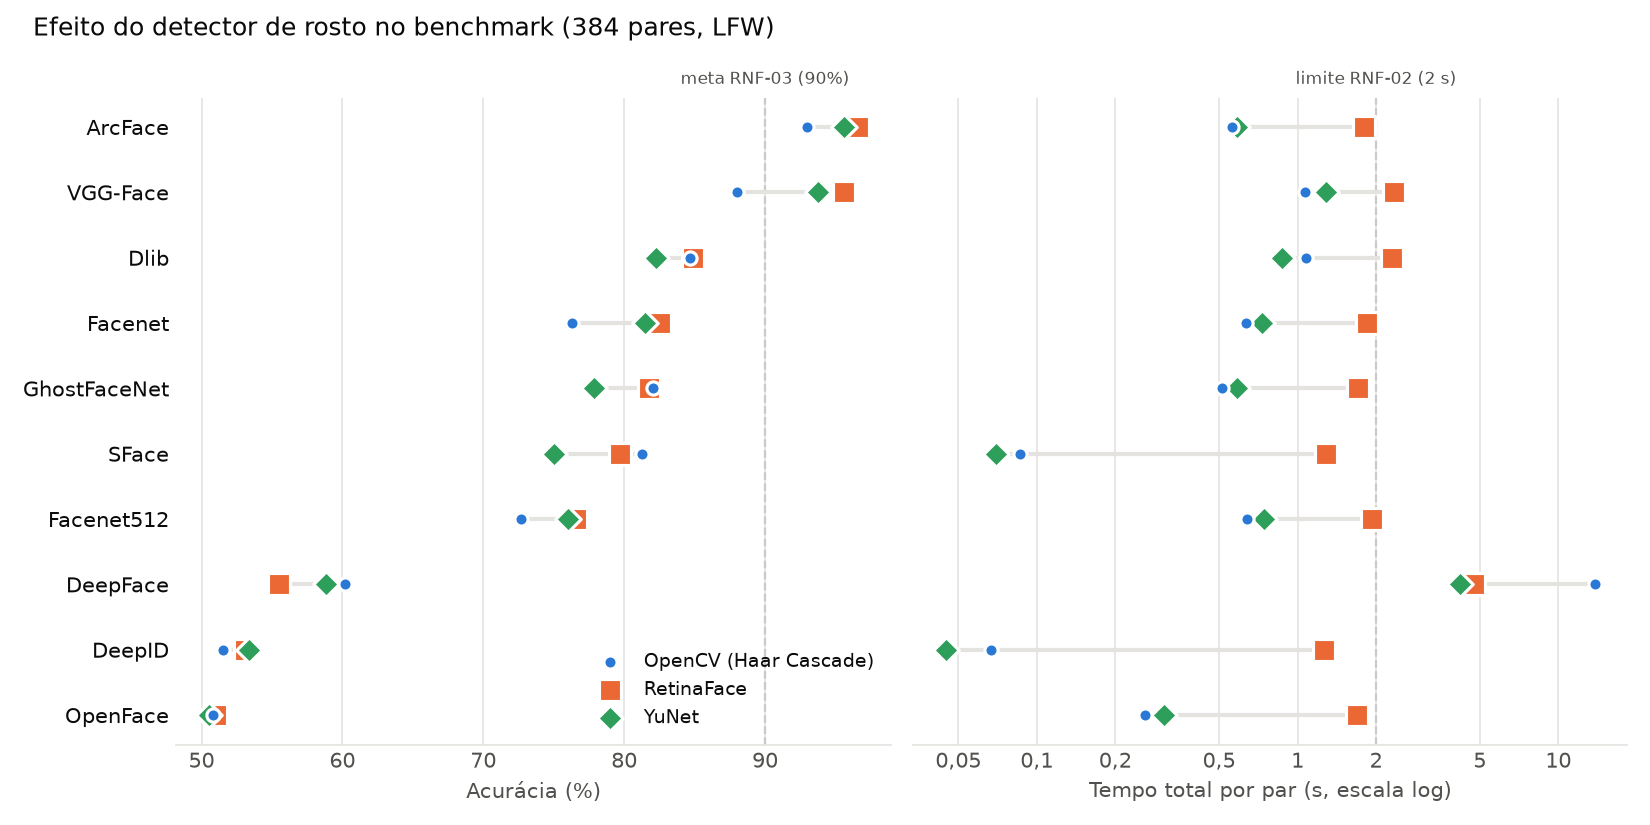

The data file committed next to this chart (first rows):
modelo, acuracia_opencv, recall_opencv, tempo_deteccao_img_opencv, tempo_reconhecimento_par_opencv, tempo_total_par_opencv, acuracia_retinaface, recall_retinaface, tempo_deteccao_img_retinaface, tempo_reconhecimento_par_retinaface, tempo_total_par_retinaface, acuracia_yunet, recall_yunet, tempo_deteccao_img_yunet, tempo_reconhecimento_par_yunet, tempo_total_par_yunet
ArcFace, 0.9297, 0.8646, 0.0225, 0.514, 0.559, 0.9661, 0.9375, 0.6184, 0.5675, 1.804, 0.9557, 0.9219, 0.0074, 0.5714, 0.5862
VGG-Face, 0.8802, 0.7865, 0.0225, 1.019, 1.064, 0.9557, 0.9375, 0.6184, 1.103, 2.34, 0.9375, 0.9115, 0.0074, 1.271, 1.286
Dlib, 0.8464, 0.7083, 0.0225, 1.032, 1.077, 0.849, 0.7188, 0.6184, 1.06, 2.297, 0.8229, 0.6719, 0.0074, 0.8534, 0.8682
Facenet, 0.763, 0.526, 0.0225, 0.5902, 0.6352, 0.8255, 0.651, 0.6184, 0.6112, 1.848, 0.8151, 0.6302, 0.0074, 0.7173, 0.7321
GhostFaceNet, 0.8203, 0.6406, 0.0225, 0.4695, 0.5145, 0.8177, 0.6354, 0.6184, 0.4688, 1.706, 0.7786, 0.5677, 0.0074, 0.5713, 0.5861
SFace, 0.8125, 0.625, 0.0225, 0.041, 0.086, 0.7969, 0.5938, 0.6184, 0.0435, 1.28, 0.75, 0.5156, 0.0074, 0.0551, 0.0699
Facenet512, 0.7266, 0.4531, 0.0225, 0.593, 0.638, 0.7656, 0.5312, 0.6184, 0.6849, 1.922, 0.7604, 0.5208, 0.0074, 0.7302, 0.745
DeepFace, 0.6016, 0.3333, 0.0225, 13.78, 13.83, 0.5547, 0.6927, 0.6184, 3.496, 4.732, 0.5885, 0.3958, 0.0074, 4.2, 4.215
DeepID, 0.5156, 0.0417, 0.0225, 0.0219, 0.0669, 0.5312, 0.0781, 0.6184, 0.026, 1.263, 0.5339, 0.0885, 0.0074, 0.0299, 0.0447
OpenFace, 0.5078, 0.0156, 0.0225, 0.2158, 0.2608, 0.5104, 0.026, 0.6184, 0.4577, 1.694, 0.5052, 0.0104, 0.0074, 0.2919, 0.3067
